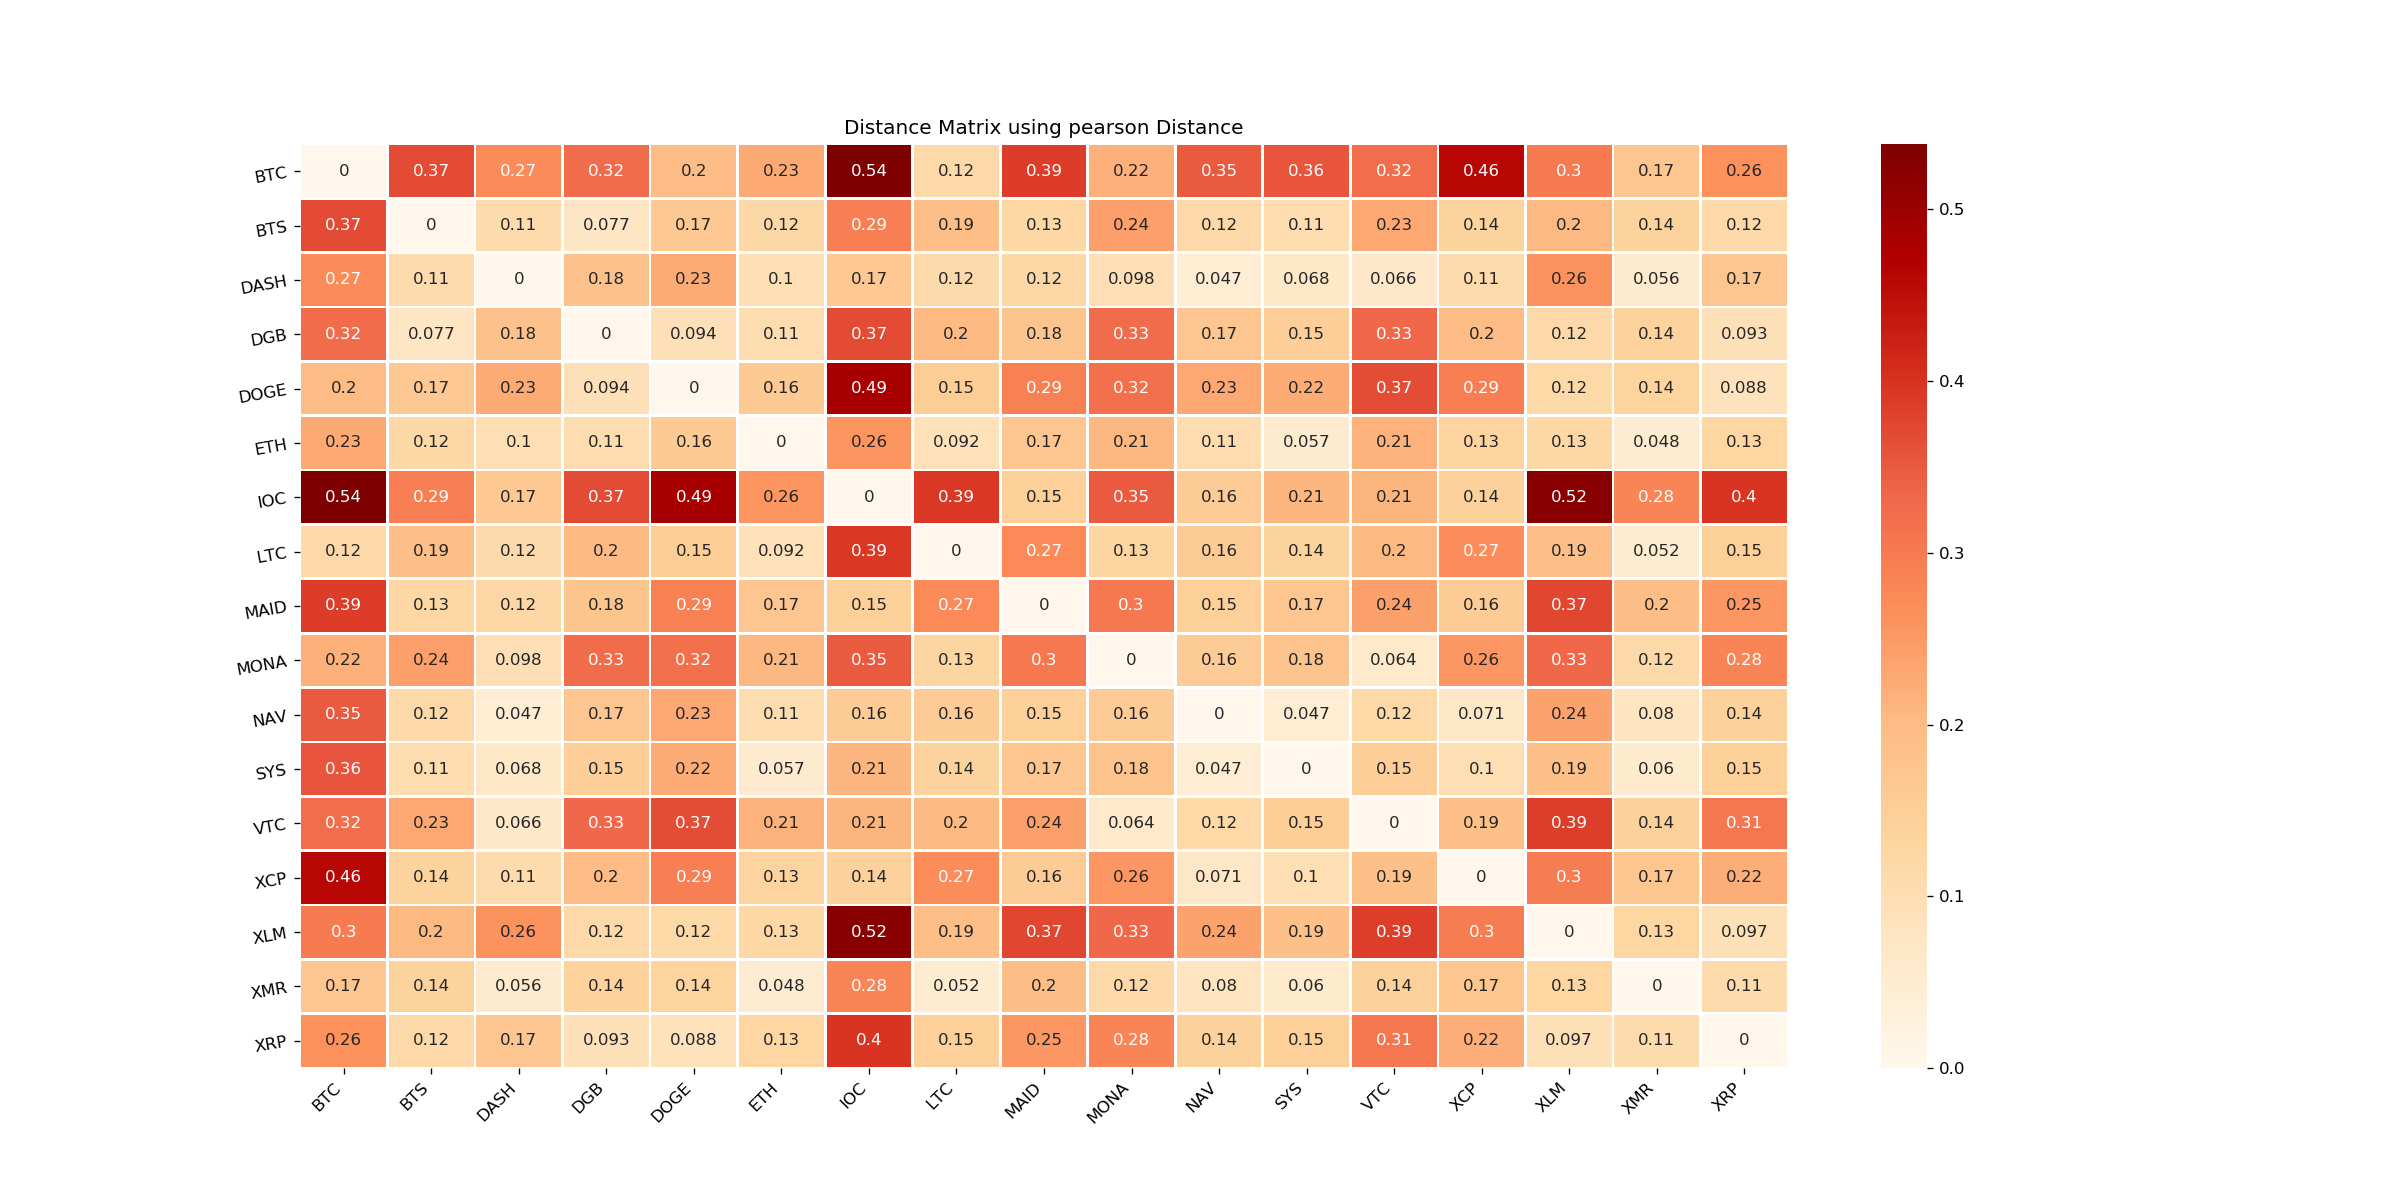

The table this chart was drawn from, first rows:
0.0, 0.36849842021196955, 0.27204571178773695, 0.3243848011958685, 0.19810617208966697, 0.22849119216708785, 0.5380439919710447, 0.11727825142129145, 0.38860072508334287, 0.21668420623294607, 0.3502489232498679, 0.3566081736509913, 0.32274410776339807, 0.4623284124586657, 0.299074550762057, 0.17055720809038896, 0.2636352690120104
0.3685, 0.0, 0.1104, 0.07709, 0.1678, 0.1212, 0.2923, 0.1942, 0.1255, 0.2437, 0.1161, 0.1088, 0.2306, 0.1383, 0.2041, 0.1387, 0.1162
0.272, 0.1104, 0.0, 0.1842, 0.2269, 0.1005, 0.1666, 0.115, 0.1229, 0.09804, 0.04736, 0.06824, 0.06556, 0.1121, 0.2622, 0.05551, 0.171
0.3244, 0.07709, 0.1842, 0.0, 0.09426, 0.1089, 0.3686, 0.2024, 0.1753, 0.3254, 0.1715, 0.1513, 0.3332, 0.2004, 0.1158, 0.1395, 0.09305
0.1981, 0.1678, 0.2269, 0.09426, 0.0, 0.1612, 0.4852, 0.1549, 0.2899, 0.3176, 0.2311, 0.2242, 0.3659, 0.2937, 0.1179, 0.1361, 0.08795
0.2285, 0.1212, 0.1005, 0.1089, 0.1612, 0.0, 0.2575, 0.09236, 0.1703, 0.207, 0.1079, 0.05678, 0.2147, 0.1336, 0.1252, 0.04843, 0.1287
0.538, 0.2923, 0.1666, 0.3686, 0.4852, 0.2575, 0.0, 0.3943, 0.1486, 0.351, 0.1584, 0.2091, 0.2116, 0.1409, 0.5247, 0.2847, 0.3987
0.1173, 0.1942, 0.115, 0.2024, 0.1549, 0.09236, 0.3943, 0.0, 0.2738, 0.1315, 0.1589, 0.1382, 0.2049, 0.2706, 0.1942, 0.05213, 0.1475
0.3886, 0.1255, 0.1229, 0.1753, 0.2899, 0.1703, 0.1486, 0.2738, 0.0, 0.3034, 0.1481, 0.1708, 0.2402, 0.157, 0.3747, 0.1962, 0.2549
0.2167, 0.2437, 0.09804, 0.3254, 0.3176, 0.207, 0.351, 0.1315, 0.3034, 0.0, 0.1565, 0.1828, 0.06377, 0.2553, 0.3334, 0.1161, 0.2817
0.3502, 0.1161, 0.04736, 0.1715, 0.2311, 0.1079, 0.1584, 0.1589, 0.1481, 0.1565, 0.0, 0.04675, 0.119, 0.07118, 0.2379, 0.08037, 0.1412
0.3566, 0.1088, 0.06824, 0.1513, 0.2242, 0.05678, 0.2091, 0.1382, 0.1708, 0.1828, 0.04675, 0.0, 0.1494, 0.1001, 0.189, 0.06014, 0.1486
0.3227, 0.2306, 0.06556, 0.3332, 0.3659, 0.2147, 0.2116, 0.2049, 0.2402, 0.06377, 0.119, 0.1494, 0.0, 0.1875, 0.3862, 0.1422, 0.3057
0.4623, 0.1383, 0.1121, 0.2004, 0.2937, 0.1336, 0.1409, 0.2706, 0.157, 0.2553, 0.07118, 0.1001, 0.1875, 0.0, 0.2974, 0.1725, 0.2217
0.2991, 0.2041, 0.2622, 0.1158, 0.1179, 0.1252, 0.5247, 0.1942, 0.3747, 0.3334, 0.2379, 0.189, 0.3862, 0.2974, 0.0, 0.1294, 0.09651
0.1706, 0.1387, 0.05551, 0.1395, 0.1361, 0.04843, 0.2847, 0.05213, 0.1962, 0.1161, 0.08037, 0.06014, 0.1422, 0.1725, 0.1294, 0.0, 0.1132
0.2636, 0.1162, 0.171, 0.09305, 0.08795, 0.1287, 0.3987, 0.1475, 0.2549, 0.2817, 0.1412, 0.1486, 0.3057, 0.2217, 0.09651, 0.1132, 0.0
